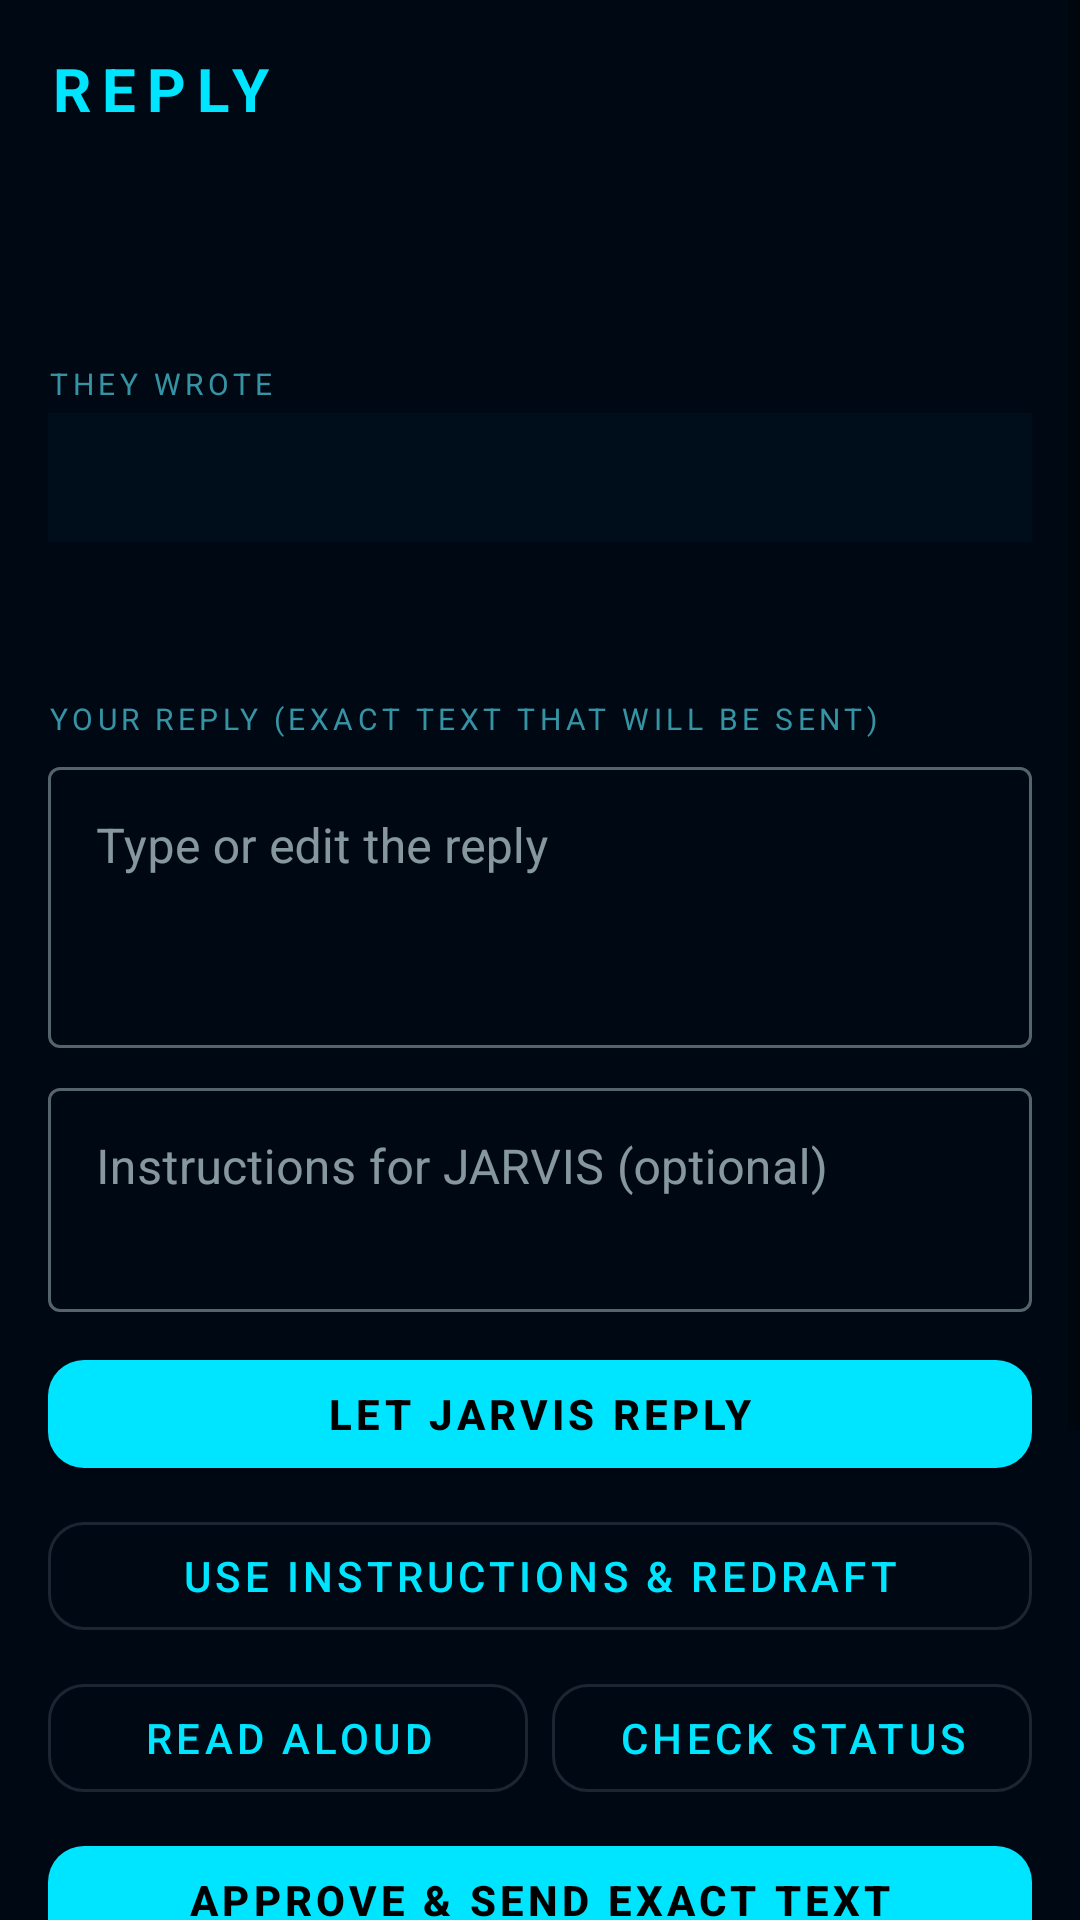

Write the Android layout XML for this screen, with the resource values it uses.
<!-- AndroidManifest.xml: application theme Theme.BonjeeNotifier -->
<!-- res/layout/activity_reply.xml -->
<?xml version="1.0" encoding="utf-8"?>
<ScrollView xmlns:android="http://schemas.android.com/apk/res/android"
    android:layout_width="match_parent"
    android:layout_height="match_parent"
    android:background="@color/bg_primary"
    android:fillViewport="true">

    <LinearLayout
        android:layout_width="match_parent"
        android:layout_height="wrap_content"
        android:orientation="vertical"
        android:padding="16dp">

        <TextView
            android:layout_width="wrap_content"
            android:layout_height="wrap_content"
            android:letterSpacing="0.18"
            android:text="REPLY"
            android:textColor="@color/cyan"
            android:textSize="20sp"
            android:textStyle="bold" />

        <TextView
            android:id="@+id/txtReplySender"
            android:layout_width="match_parent"
            android:layout_height="wrap_content"
            android:layout_marginTop="8dp"
            android:textColor="@color/text_primary"
            android:textSize="17sp"
            android:textStyle="bold" />

        <TextView
            android:id="@+id/txtReplyMeta"
            android:layout_width="match_parent"
            android:layout_height="wrap_content"
            android:layout_marginTop="2dp"
            android:fontFamily="monospace"
            android:textColor="@color/text_secondary"
            android:textSize="11sp" />

        <TextView
            android:id="@+id/txtReplyState"
            android:layout_width="match_parent"
            android:layout_height="wrap_content"
            android:layout_marginTop="4dp"
            android:fontFamily="monospace"
            android:textColor="@color/green"
            android:textSize="11sp" />

        <TextView
            android:layout_width="match_parent"
            android:layout_height="wrap_content"
            android:layout_marginTop="12dp"
            android:alpha="0.7"
            android:text="THEY WROTE"
            android:textColor="@color/text_tertiary"
            android:textSize="10sp"
            android:letterSpacing="0.15" />

        <TextView
            android:id="@+id/txtReplyIncoming"
            android:layout_width="match_parent"
            android:layout_height="wrap_content"
            android:layout_marginTop="3dp"
            android:background="@color/bg_card"
            android:padding="12dp"
            android:textColor="@color/text_primary"
            android:textIsSelectable="true"
            android:textSize="14sp" />

        <TextView
            android:id="@+id/txtReplyError"
            android:layout_width="match_parent"
            android:layout_height="wrap_content"
            android:layout_marginTop="6dp"
            android:textColor="@color/red"
            android:textSize="12sp" />

        <TextView
            android:id="@+id/txtReplyAudit"
            android:layout_width="match_parent"
            android:layout_height="wrap_content"
            android:layout_marginTop="4dp"
            android:alpha="0.75"
            android:fontFamily="monospace"
            android:textColor="@color/text_tertiary"
            android:textSize="10sp" />

        <TextView
            android:layout_width="match_parent"
            android:layout_height="wrap_content"
            android:layout_marginTop="12dp"
            android:alpha="0.7"
            android:letterSpacing="0.15"
            android:text="YOUR REPLY (EXACT TEXT THAT WILL BE SENT)"
            android:textColor="@color/text_tertiary"
            android:textSize="10sp" />

        <com.google.android.material.textfield.TextInputLayout
            style="@style/Widget.MaterialComponents.TextInputLayout.OutlinedBox"
            android:layout_width="match_parent"
            android:layout_height="wrap_content"
            android:layout_marginTop="4dp"
            android:hint="Type or edit the reply">

            <com.google.android.material.textfield.TextInputEditText
                android:id="@+id/editReplyDraft"
                android:layout_width="match_parent"
                android:layout_height="wrap_content"
                android:gravity="top|start"
                android:inputType="textCapSentences|textMultiLine"
                android:minLines="3"
                android:textColor="@color/text_primary" />
        </com.google.android.material.textfield.TextInputLayout>

        <com.google.android.material.textfield.TextInputLayout
            style="@style/Widget.MaterialComponents.TextInputLayout.OutlinedBox"
            android:layout_width="match_parent"
            android:layout_height="wrap_content"
            android:layout_marginTop="8dp"
            android:hint="Instructions for JARVIS (optional)">

            <com.google.android.material.textfield.TextInputEditText
                android:id="@+id/editReplyInstructions"
                android:layout_width="match_parent"
                android:layout_height="wrap_content"
                android:gravity="top|start"
                android:inputType="textCapSentences|textMultiLine"
                android:minLines="2"
                android:textColor="@color/text_primary" />
        </com.google.android.material.textfield.TextInputLayout>

        <com.google.android.material.button.MaterialButton
            android:id="@+id/btnGenerate"
            style="@style/JarvisButton"
            android:layout_width="match_parent"
            android:layout_height="wrap_content"
            android:layout_marginTop="10dp"
            android:text="LET JARVIS REPLY" />

        <com.google.android.material.button.MaterialButton
            android:id="@+id/btnRegenerate"
            style="@style/JarvisButton.Outlined"
            android:layout_width="match_parent"
            android:layout_height="wrap_content"
            android:layout_marginTop="6dp"
            android:text="USE INSTRUCTIONS &amp; REDRAFT" />

        <LinearLayout
            android:layout_width="match_parent"
            android:layout_height="wrap_content"
            android:layout_marginTop="6dp"
            android:orientation="horizontal">

            <com.google.android.material.button.MaterialButton
                android:id="@+id/btnReadAloud"
                style="@style/JarvisButton.Outlined"
                android:layout_width="0dp"
                android:layout_height="wrap_content"
                android:layout_weight="1"
                android:text="READ ALOUD" />

            <com.google.android.material.button.MaterialButton
                android:id="@+id/btnCheckStatus"
                style="@style/JarvisButton.Outlined"
                android:layout_width="0dp"
                android:layout_height="wrap_content"
                android:layout_marginStart="8dp"
                android:layout_weight="1"
                android:text="CHECK STATUS" />
        </LinearLayout>

        <com.google.android.material.button.MaterialButton
            android:id="@+id/btnApprove"
            style="@style/JarvisButton"
            android:layout_width="match_parent"
            android:layout_height="wrap_content"
            android:layout_marginTop="6dp"
            android:text="APPROVE &amp; SEND EXACT TEXT" />

        <com.google.android.material.button.MaterialButton
            android:id="@+id/btnReplyMyself"
            style="@style/JarvisButton.Outlined"
            android:layout_width="match_parent"
            android:layout_height="wrap_content"
            android:layout_marginTop="6dp"
            android:text="REPLY MYSELF IN WHATSAPP" />

        <com.google.android.material.button.MaterialButton
            android:id="@+id/btnCancelReply"
            style="@style/JarvisButton.Outlined"
            android:layout_width="match_parent"
            android:layout_height="wrap_content"
            android:layout_marginTop="6dp"
            android:text="CANCEL THIS REPLY" />

        <TextView
            android:id="@+id/txtReplyStatus"
            android:layout_width="match_parent"
            android:layout_height="wrap_content"
            android:layout_marginTop="10dp"
            android:fontFamily="monospace"
            android:textColor="@color/amber"
            android:textIsSelectable="true"
            android:textSize="11sp" />

        <TextView
            android:layout_width="match_parent"
            android:layout_height="wrap_content"
            android:layout_marginTop="12dp"
            android:alpha="0.65"
            android:text="Reading a draft, opening this screen or dictating instructions never sends anything. Only APPROVE &amp; SEND does, and the status shown afterwards is the workflow's real answer."
            android:textColor="@color/text_tertiary"
            android:textSize="11sp" />

    </LinearLayout>
</ScrollView>
<!-- resources referenced by this layout -->
<resources>
  <color name="amber">#ffc107</color>
  <color name="bg_card">#000d1a</color>
  <color name="bg_primary">#000814</color>
  <color name="cyan">#00e5ff</color>
  <color name="green">#00e676</color>
  <color name="red">#ff1744</color>
  <color name="text_primary">#e0f7fa</color>
  <color name="text_secondary">#80deea</color>
  <color name="text_tertiary">#4dd0e1</color>
  <style name="JarvisButton" parent="Widget.MaterialComponents.Button">
          <item name="cornerRadius">12dp</item>
          <item name="android:textAllCaps">true</item>
          <item name="android:letterSpacing">0.1</item>
          <item name="android:textStyle">bold</item>
      </style>
  <style name="JarvisButton.Outlined" parent="Widget.MaterialComponents.Button.OutlinedButton">
          <item name="cornerRadius">12dp</item>
          <item name="android:textAllCaps">true</item>
          <item name="android:letterSpacing">0.1</item>
      </style>
  <style name="Theme.BonjeeNotifier" parent="Theme.MaterialComponents.DayNight.NoActionBar">
          <item name="colorPrimary">@color/cyan</item>
          <item name="colorPrimaryVariant">@color/cyan_bright</item>
          <item name="colorOnPrimary">@color/black</item>
          <item name="colorSecondary">@color/orange</item>
          <item name="colorSecondaryVariant">@color/orange_bright</item>
          <item name="colorOnSecondary">@color/black</item>
          <item name="android:statusBarColor">@color/bg_primary</item>
          <item name="android:navigationBarColor">@color/bg_primary</item>
          <item name="android:windowBackground">@color/bg_primary</item>
          <item name="colorSurface">@color/bg_card</item>
          <item name="colorOnSurface">@color/text_primary</item>
      </style>
  <color name="cyan_bright">#18ffff</color>
  <color name="black">#FF000000</color>
  <color name="orange">#ff6f00</color>
  <color name="orange_bright">#ff9100</color>
</resources>
